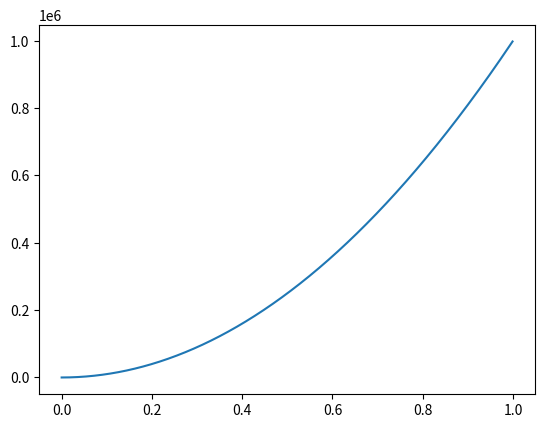

This chart was generated by the following Python code:
'''
[redacted]
Date: August 2020
Production and Operations Management
Time series data analytical tool developed to perform various statistical operations
'''

'''
Use Case displayed in the driver function at the end

====Simple Use Case====
import stats as s

intialize = s.Statistics(x,N)
pts = initialize.moving_average()
plt.plot(pts)
plt.show()
'''

'''
___       __
|  \ |_| |__|  |  |  \  /
|__/ | | |  \  |__|   \/

The author takes no guarentee for the performance of algorithms, these are just the tools
to aid in education
'''
import numpy as np
import matplotlib.pyplot as plt
class Statistics():
    def __init__(self,x,N):
        print('Stats tool made by:')
        print('___       __')
        print('|  \ |_| |__|  |  |  \  /')
        print('|__/ | | |  \  |__|   \/')
        
        self.x = x
        self.N = N
        self.ma = 0
    def moving_average(self):
        x = self.x
        N = self.N
        self.ma = [sum(x[i:i+N])/N for i in range(len(x)-N+1)]
        return self.ma

    def exp_average(self):
        if self.ma:
            EMA = self.ma[0]
        else:
            moving_average(self)
            EMA = self.ma[0]
        N = self.N
        multiplier = 2/(N+1)
        self.ea = []
        for i in self.x[N:]:
            self.ea.append((i-EMA)*multiplier + EMA)
            EMA = self.ea[-1]
            
        return self.ea
    
    def least_squares(self,deg,t):
        A = np.zeros([deg+1,deg+1])
        C = np.zeros([deg+1])
        for i in range(deg+1):
            for j in range(deg+1):
                A[i][j] = self.sum_power(t,i+j)
            temp = np.power(t,i)
            C[i] = np.sum(np.multiply(temp,self.x))
        coeffs = np.dot(np.linalg.inv(A),C)
        temp = []
        for x in t:
            ans = [x**i for i in range(deg+1)]
            temp.append(np.dot(ans,coeffs))
        return temp
    def sum_power(self,x,power):
        squares = [x[i]**power for i in range(len(x))]
        return sum(squares)

    def update_N(self,N):
        self.N  = N
        _ = self.moving_average()
        _ = self.exp_average()
        
if __name__ == '__main__':
    x = [(i)**2 for i in range(1000)]
    t = [i/1000 for i in range(len(x))]
    init = Statistics(x,1)
    plt.plot(t,init.least_squares(2,t))
    plt.show()
